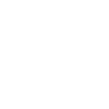
t = 0.00 s
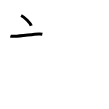
t = 2.00 s
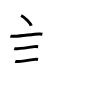
t = 4.00 s
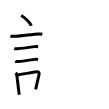
t = 6.00 s
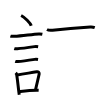
t = 8.00 s
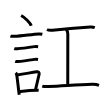
t = 10.00 s

The animated SVG that drew these frames (rendered in a browser with its animation timeline set to each time). Animation: 10 SMIL elements (animate=10); one cycle of 10.00 s.

<svg width="109px" height="109px" viewBox="0 0 px 109px" xmlns="http://www.w3.org/2000/svg" xmlns:xlink="http://www.w3.org/1999/xlink" xml:space="preserve" version="1.1"  baseProfile="full">
<path d="M21.13,15.5c3.57,1.81,9.23,7.44,10.12,10.25" style="fill:none;stroke:black;stroke-width:3;opacity:0">
  <animate attributeType="CSS" attributeName="opacity" from="0" to="1" begin="0s" dur="1s" repeatCount="0" fill="freeze" />
</path>
<path d="M10.37,36.08c0.69,0.23,3.29,0.27,3.98,0.23c8.46-0.42,18.41-2.17,24.56-2.37c1.14-0.04,2.86,0.11,3.43,0.23" style="fill:none;stroke:black;stroke-width:3;opacity:0">
  <animate attributeType="CSS" attributeName="opacity" from="0" to="1" begin="1s" dur="1s" repeatCount="0" fill="freeze" />
</path>
<path d="M14.23,48.56c0.38,0.12,2.71,0.13,3.1,0.12c3.97-0.14,13.17-1.43,17.21-2.05c0.63-0.1,3.29,0.06,3.61,0.12" style="fill:none;stroke:black;stroke-width:3;opacity:0">
  <animate attributeType="CSS" attributeName="opacity" from="0" to="1" begin="2s" dur="1s" repeatCount="0" fill="freeze" />
</path>
<path d="M15.23,61.33c0.34,0.12,2.42,0.13,2.77,0.12c3.55-0.13,12.75-1.45,16.81-2.09c0.56-0.09,2.94,0.06,3.22,0.11" style="fill:none;stroke:black;stroke-width:3;opacity:0">
  <animate attributeType="CSS" attributeName="opacity" from="0" to="1" begin="3s" dur="1s" repeatCount="0" fill="freeze" />
</path>
<path d="M15.64,72.9c0.35,0.36,0.75,0.65,0.86,1.13c0.99,4.21,1.75,14.54,2.75,20.71" style="fill:none;stroke:black;stroke-width:3;opacity:0">
  <animate attributeType="CSS" attributeName="opacity" from="0" to="1" begin="4s" dur="1s" repeatCount="0" fill="freeze" />
</path>
<path d="M17.31,74.92c7-0.97,13.02-2.24,19.48-3.22c1.62-0.24,2.6,1.13,2.37,2.24c-0.96,4.62-1.81,7.76-3.52,15.44" style="fill:none;stroke:black;stroke-width:3;opacity:0">
  <animate attributeType="CSS" attributeName="opacity" from="0" to="1" begin="5s" dur="1s" repeatCount="0" fill="freeze" />
</path>
<path d="M18.97,91.55C23.78,91,31.5,90,38.67,90.24" style="fill:none;stroke:black;stroke-width:3;opacity:0">
  <animate attributeType="CSS" attributeName="opacity" from="0" to="1" begin="6s" dur="1s" repeatCount="0" fill="freeze" />
</path>
<path d="M47,29.56c1.05,0.58,4.48,0.69,5.55,0.59c9.7-0.91,29.43-2.5,37.75-3.1c1.62-0.12,3.1,0.12,4.45,0.6" style="fill:none;stroke:black;stroke-width:3;opacity:0">
  <animate attributeType="CSS" attributeName="opacity" from="0" to="1" begin="7s" dur="1s" repeatCount="0" fill="freeze" />
</path>
<path d="M66.2,29.25c1.61,2.01,1.61,3.22,1.61,4.83c0,11.26-0.05,32.12-0.05,51.42" style="fill:none;stroke:black;stroke-width:3;opacity:0">
  <animate attributeType="CSS" attributeName="opacity" from="0" to="1" begin="8s" dur="1s" repeatCount="0" fill="freeze" />
</path>
<path d="M42.25,86.05c0.92,0.32,4.19,0.58,5.75,0.51c17.25-0.8,29-1.8,44.25-2.28c2.5-0.08,5.5,0.53,6.75,1.03" style="fill:none;stroke:black;stroke-width:3;opacity:0">
  <animate attributeType="CSS" attributeName="opacity" from="0" to="1" begin="9s" dur="1s" repeatCount="0" fill="freeze" />
</path>
</svg>
